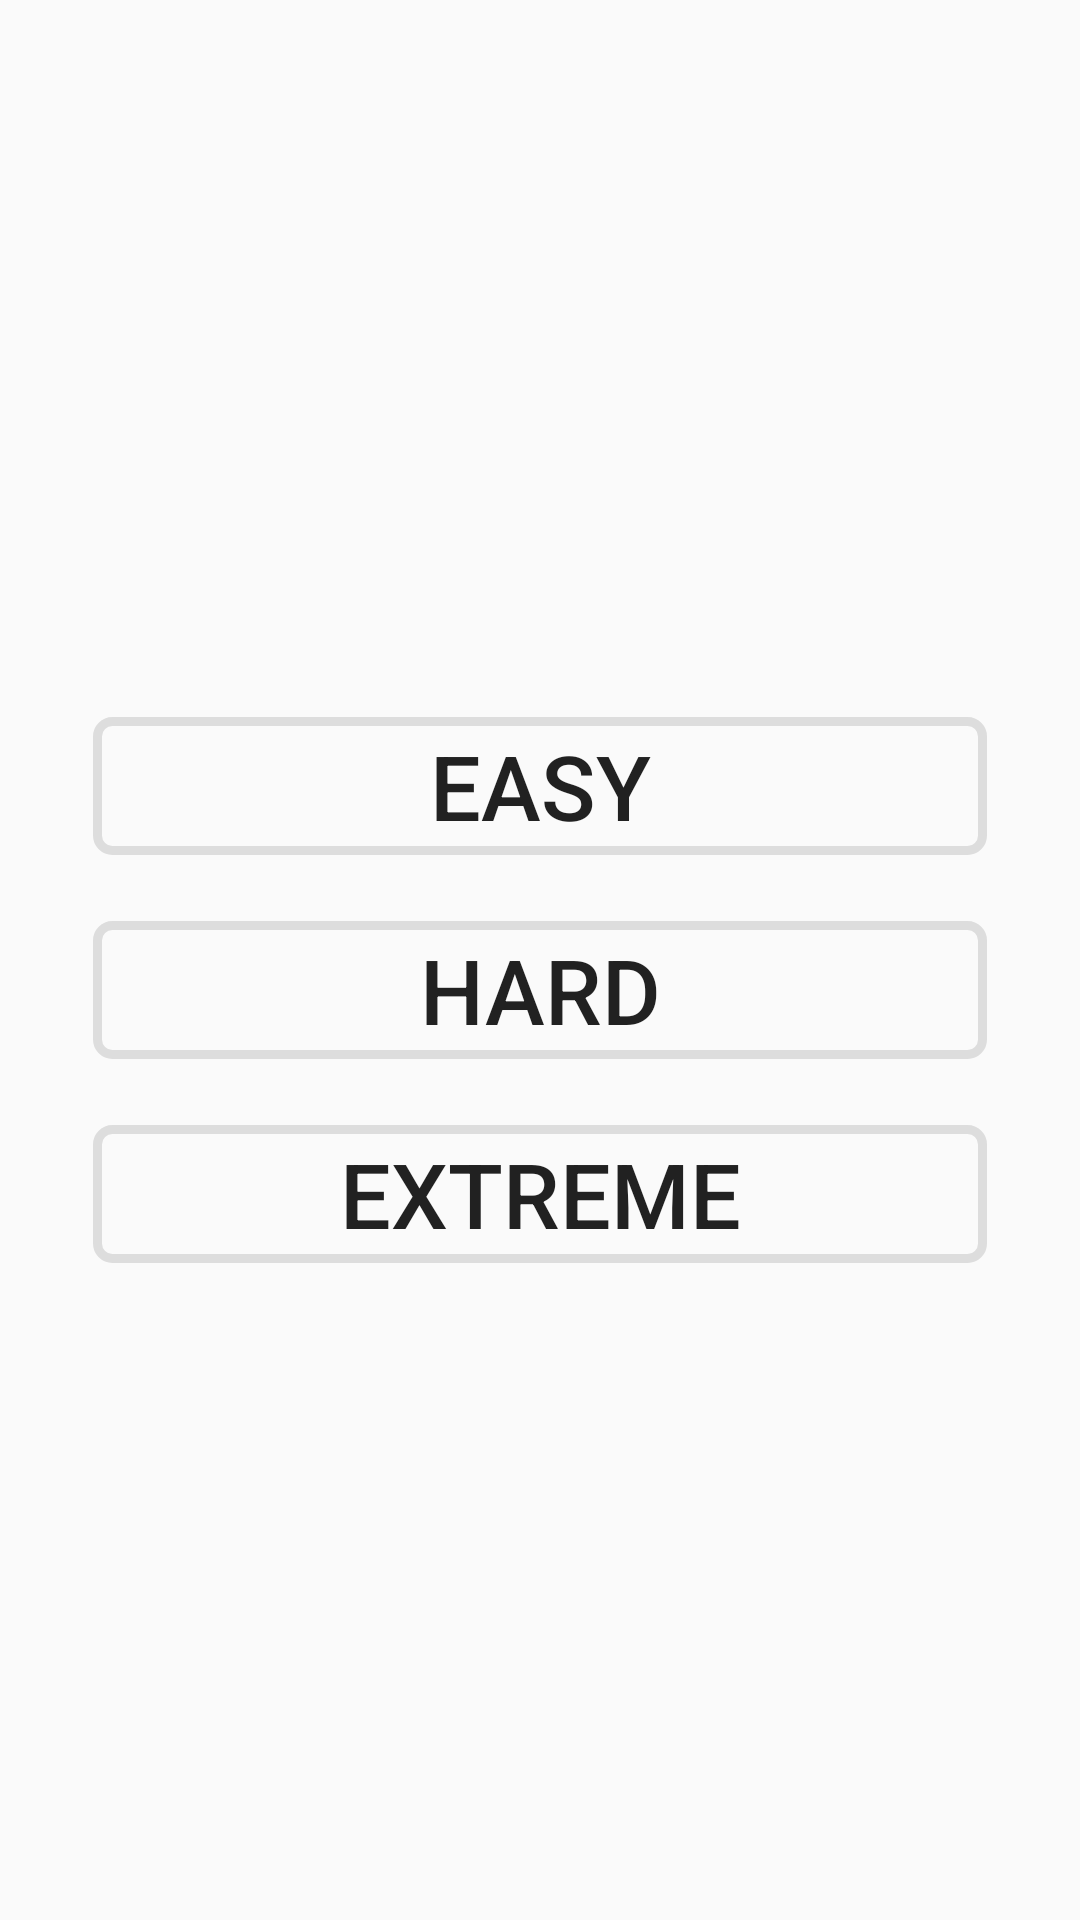

Reconstruct the res/layout file that produces this screen, plus the resources it refers to.
<!-- AndroidManifest.xml: application theme AppTheme -->
<!-- res/layout/activity_main.xml -->
<RelativeLayout xmlns:android="http://schemas.android.com/apk/res/android"
	android:layout_width="fill_parent"
	android:layout_height="fill_parent"
	android:gravity="center_vertical"
	android:orientation="vertical"
	>
	
      <Button
        style="@style/buttonsMain"
        android:id="@+id/buttonEasy"
	    android:text="@string/easy"
		android:background="@drawable/textlines"
	    android:layout_width="match_parent"
	    android:layout_height="wrap_content"
	    android:layout_centerHorizontal="true"
	    android:onClick="onBtnClickedEasy"
	    /> 
	    <Button
        style="@style/buttonsMain"	        
        android:id="@+id/buttonHard"	        
	    android:text="@string/hard"	    
	    android:layout_below="@+id/buttonEasy"  
		android:background="@drawable/textlines"
	    android:layout_width="match_parent"
	    android:layout_height="wrap_content"
	    android:layout_centerHorizontal="true"
	    android:onClick="onBtnClickedHard"	
	    />
	    <Button
        style="@style/buttonsMain"	        
        android:id="@+id/buttonExtreme"	        
	    android:text="@string/extreme"
	    android:layout_below="@+id/buttonHard"  
		android:background="@drawable/textlines"
	    android:layout_width="match_parent"
	    android:layout_height="wrap_content"
	    android:layout_centerHorizontal="true"
	    android:onClick="onBtnClickedExtreme"		    
	    />

   
    	
</RelativeLayout>
<!-- resources referenced by this layout -->
<resources>
  <!-- drawable textlines (drawable-hdpi) -->
  <?xml version="1.0" encoding="utf-8"?>
  <layer-list xmlns:android="http://schemas.android.com/apk/res/android" >
  
  
     <item android:top="1dp" android:bottom="1dp" android:left="1dp" android:right="1dp"> 
        <shape 
          android:shape="rectangle">
              <stroke android:width="3dp" android:color="#FFDDDDDD" />
  
   
           <corners android:radius="5dp" />
              
          </shape>
     </item>
  
  
  </layer-list>
  <string name="easy">Easy</string>
  <string name="extreme">Extreme</string>
  <string name="hard">Hard</string>
  <style name="buttonsMain">
     		 <item name="android:textSize">30sp</item>
           <item name="android:layout_marginTop">20dp</item>   		 
   		 <item name="android:layout_marginLeft">30dp</item>
   		 <item name="android:layout_marginRight">30dp</item>  	
  	</style>
  <style name="AppTheme" parent="AppBaseTheme">
          
      </style>
  <style name="AppBaseTheme" parent="Theme.AppCompat.Light">
          
      </style>
</resources>
